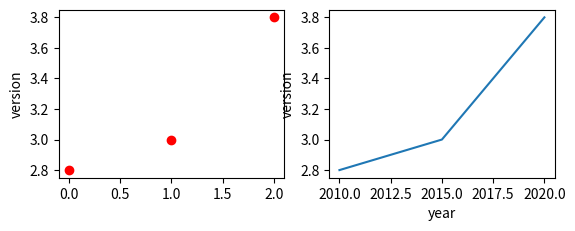

Reproduce this figure in Python.
import matplotlib.pyplot as plt

year=[2010,2015,2020]
version=[2.8,3,3.8]

plt.subplot(2,2,1)
plt.plot(version,"ro")
plt.ylabel("version")

#######################


plt.subplot(2,2,2)
plt.plot(year,version)
plt.xlabel("year")
plt.ylabel("version")

######################

plt.show()
